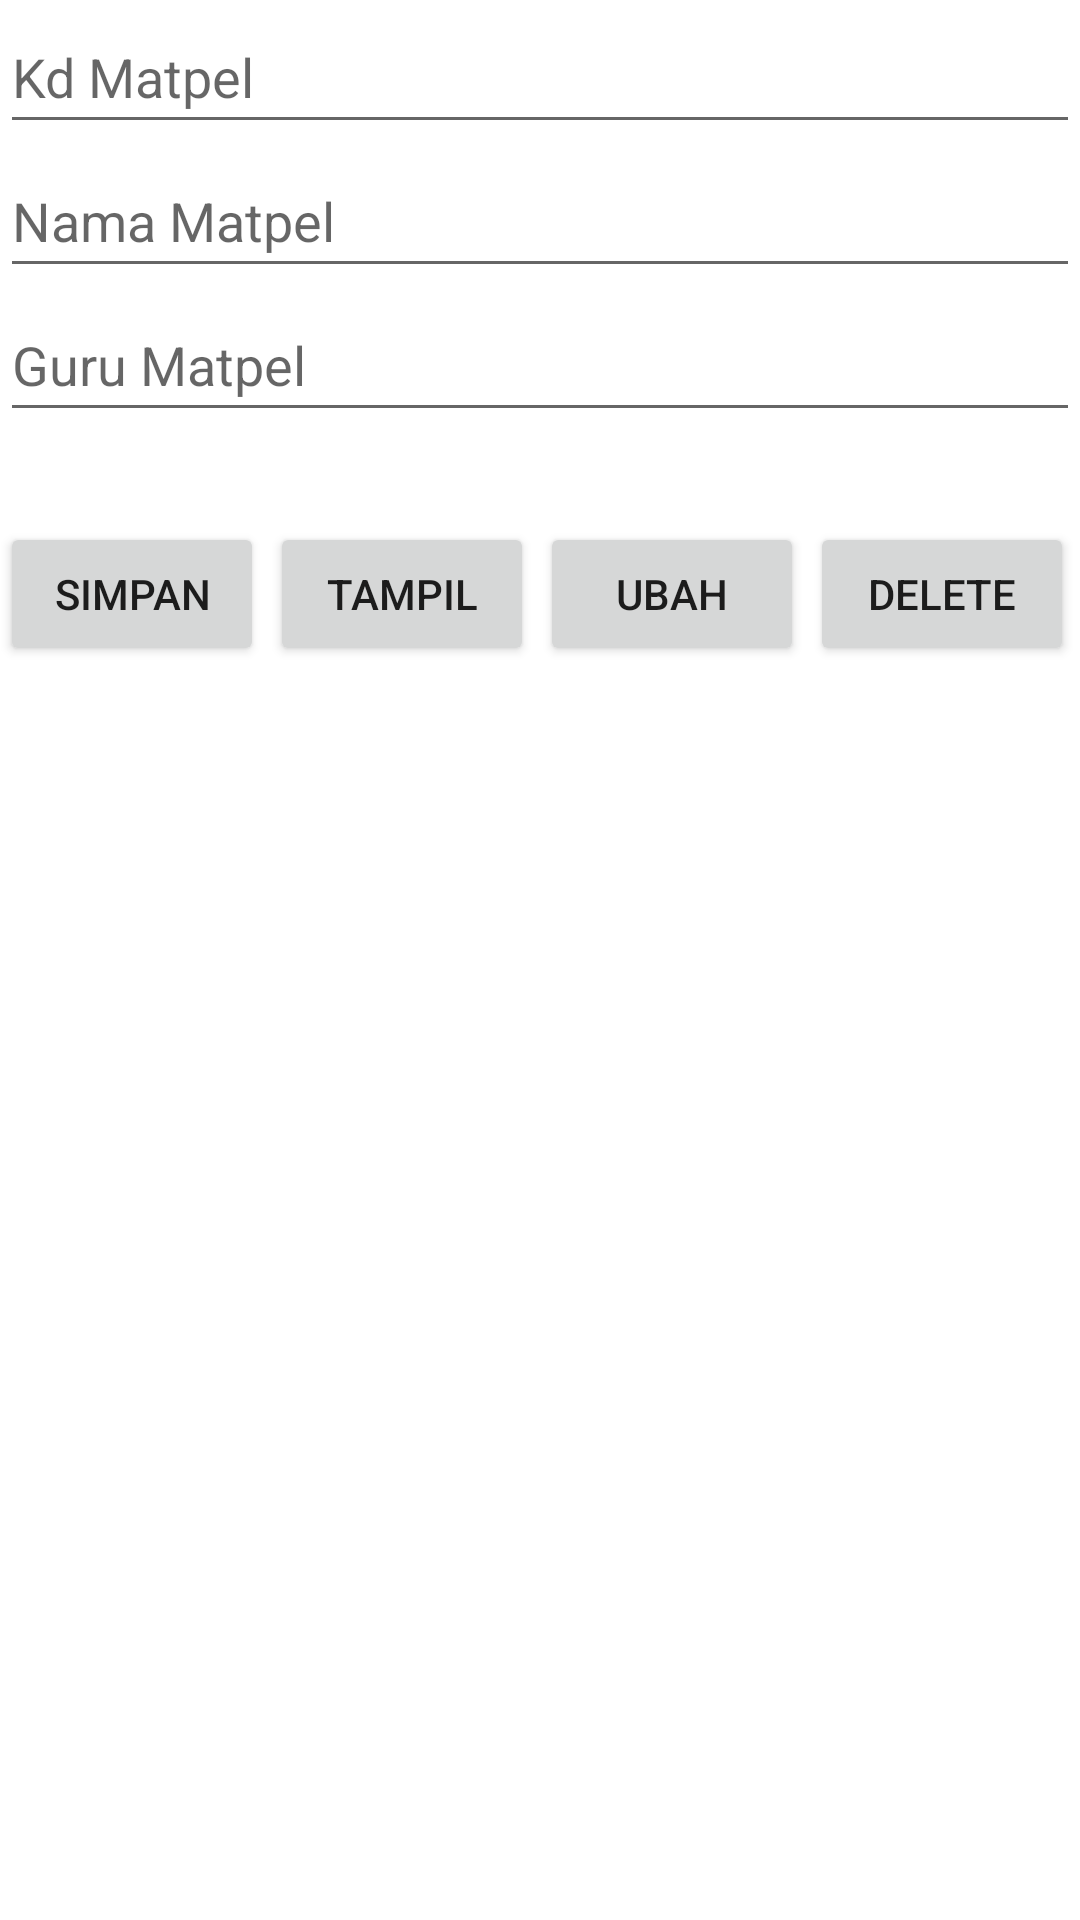

Reconstruct the res/layout file that produces this screen, plus the resources it refers to.
<!-- AndroidManifest.xml: application theme Theme.SMAN108JAKARTA -->
<!-- res/layout/activity_matpel.xml -->
<?xml version="1.0" encoding="utf-8"?>
<LinearLayout xmlns:android="http://schemas.android.com/apk/res/android"
    xmlns:app="http://schemas.android.com/apk/res-auto"
    xmlns:tools="http://schemas.android.com/tools"
    android:layout_width="match_parent"
    android:layout_height="match_parent"
    android:orientation="vertical"
    android:layout_marginStart="5dp"
    android:layout_marginTop="5dp"
    android:layout_marginEnd="5dp"
    android:layout_marginBottom="5dp"
    tools:context=".MatpelActivity">

    <LinearLayout
        android:layout_width="match_parent"
        android:layout_height="wrap_content"
        android:orientation="vertical">

        <EditText
            android:id="@+id/etKode"
            android:layout_width="match_parent"
            android:layout_height="wrap_content"
            android:hint="Kd Matpel"
            android:minHeight="48dp" />

        <EditText
            android:id="@+id/etNama"
            android:layout_width="match_parent"
            android:layout_height="wrap_content"
            android:hint="Nama Matpel"
            android:minHeight="48dp" />

        <EditText
            android:id="@+id/etGuru"
            android:layout_width="match_parent"
            android:layout_height="wrap_content"
            android:hint="Guru Matpel"
            android:minHeight="48dp" />

    </LinearLayout>

    <LinearLayout
        android:layout_width="wrap_content"
        android:layout_height="wrap_content"
        android:layout_gravity="center"
        android:layout_marginTop="30dp"
        android:orientation="horizontal">

        <Button
            android:layout_width="wrap_content"
            android:layout_height="wrap_content"
            android:layout_marginEnd="2dp"
            android:onClick="saveRecord"
            android:text="Simpan"/>

        <Button
            android:layout_width="wrap_content"
            android:layout_height="wrap_content"
            android:layout_marginEnd="2dp"
            android:onClick="viewRecord"
            android:text="Tampil"/>

        <Button
            android:layout_width="wrap_content"
            android:layout_height="wrap_content"
            android:layout_marginEnd="2dp"
            android:onClick="updateRecord"
            android:text="Ubah"/>

        <Button
            android:layout_width="wrap_content"
            android:layout_height="wrap_content"
            android:layout_marginEnd="2dp"
            android:onClick="deleteRecord"
            android:text="Delete"/>
    </LinearLayout>

    <LinearLayout
        android:layout_width="wrap_content"
        android:layout_height="200dp"
        android:layout_marginTop="20dp">

        <ListView
            android:id="@+id/listView"
            android:layout_width="wrap_content"
            android:layout_height="match_parent"/>
    </LinearLayout>
</LinearLayout>
<!-- resources referenced by this layout -->
<resources>
  <style name="Theme.SMAN108JAKARTA" parent="Theme.MaterialComponents.DayNight.DarkActionBar">
          
          <item name="colorPrimary">@color/purple_500</item>
          <item name="colorPrimaryVariant">@color/purple_700</item>
          <item name="colorOnPrimary">@color/white</item>
          
          <item name="colorSecondary">@color/teal_200</item>
          <item name="colorSecondaryVariant">@color/teal_700</item>
          <item name="colorOnSecondary">@color/black</item>
          
          <item name="android:statusBarColor">?attr/colorPrimaryVariant</item>
          
      </style>
  <!-- not gathered from this repository: default colours our renderer supplied (Android Studio template values) -->
  <color name="purple_500">#FF6200EE</color>
  <color name="purple_700">#FF3700B3</color>
  <color name="teal_200">#FF03DAC5</color>
  <color name="teal_700">#FF018786</color>
  <color name="black">#FF000000</color>
  <color name="white">#FFFFFFFF</color>
</resources>
